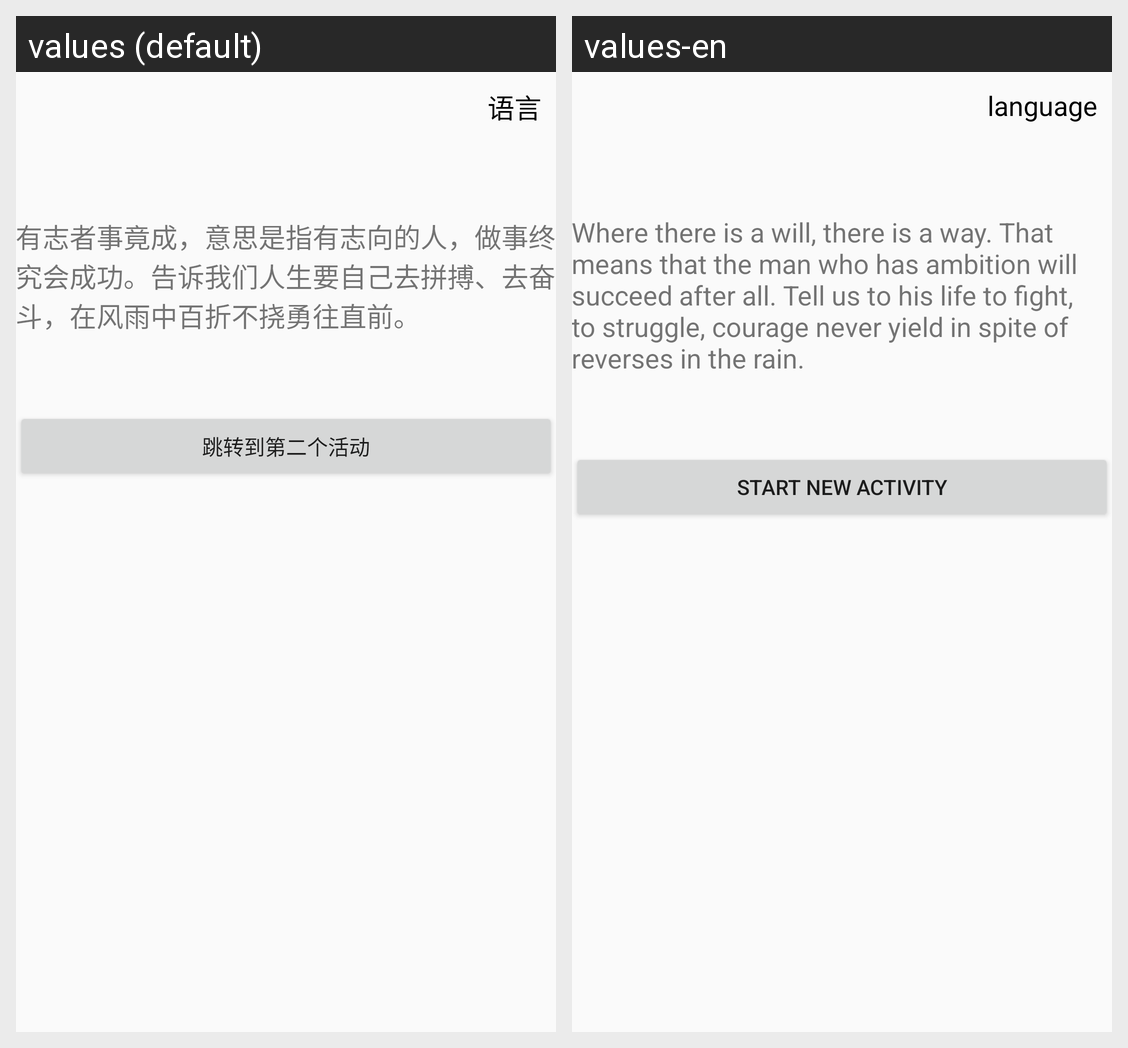

Strings drawn on this Android screen and how each of the app's shown locales translates them:
Android screen res/layout/activity_main.xml rendered under 2 locales, left to right: values (default), values-en. Device: Nexus 5 (rendered at 1080×1920; each locale shown at half size, 540×960, under a caption strip naming it); theme AppTheme.
Strings drawn on this screen, with the default value and each locale's value (text and hints the layout hard-codes, and strings that could not be matched under every locale, appear in the picture but are not listed):

Switch_language
  values: 语言
  values-en: language

neirong
  values: 有志者事竟成，意思是指有志向的人，做事终究会成功。告诉我们人生要自己去拼搏、去奋斗，在风雨中百折不挠勇往直前。
  values-en: Where there is a will, there is a way. That means that the man who has ambition will succeed after all. Tell us to his life to fight, to struggle, courage never yield in spite of reverses in the rain.

start_s_activty
  values: 跳转到第二个活动
  values-en: Start new activity
